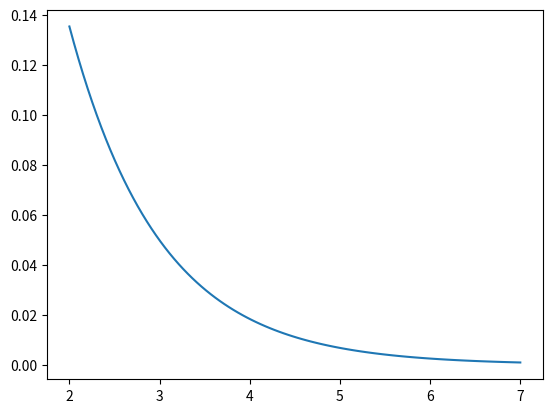
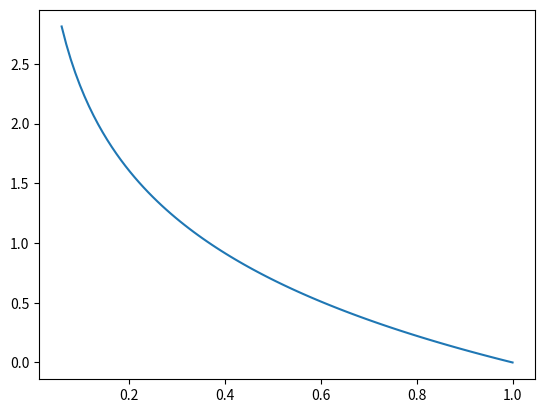
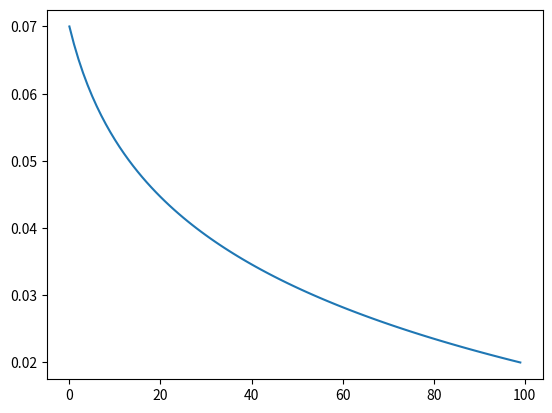

Recreate these plots in Python, in order.
import time

import numpy as np
import matplotlib.pyplot as plt
from scipy import signal
mapfunspmax = np.log(1/0.06)
mapfunspmin = np.log(1/1)
spmin = 0.02
spmax = 0.07
# print(mapfunspmin, mapfunspmax, spmin, spmax)
# print(np.log())
def mapping_func(f):
    sp = np.log(1 / f)
    sp_mapped = (sp - mapfunspmin) * (spmax - spmin) / (mapfunspmax - mapfunspmin) + spmin # linear mapping
    return sp_mapped


x = np.linspace(2, 7, 100)
y = np.exp(x)
plt.figure(1)
plt.plot(x,1/y)

x = np.linspace(0.06, 1, 100)
y = np.log(1/x)
y_mapped = mapping_func(x)
plt.figure(2)
plt.plot(x, y)
plt.figure(3)
plt.plot(y_mapped)
plt.show()

